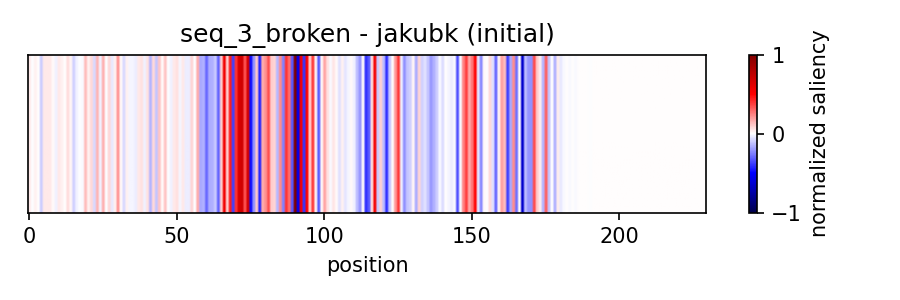

The file beside this chart, header and first rows:
position	saliency
1	0.04387
2	-0.004562
3	0.02415
4	0.002970
5	-0.09771
6	0.04493
7	0.04223
8	0.03975
9	0.009738
10	-0.02856
11	0.04371
12	0.02578
13	0.000934
14	0.06994
15	0.01568
16	-0.09183
17	-0.0256
18	-0.000009
19	-0.01237
20	0.1306
21	0.0245
22	0.07568
23	-0.0728
24	0.1445
25	-0.02874
26	0.1558
27	-0.007435
28	0.07236
29	-0.04289
30	0.03109
31	0.2088
32	0.01015
33	-0.07705
34	0.0275
35	-0.0197
36	-0.02085
37	-0.03435
38	0.04127
39	0.05985
40	-0.0243
41	0.05914
42	-0.1409
43	0.07272
44	-0.1143
45	0.1137
46	0.01403
47	0.1166
48	-0.007751
49	-0.02769
50	0.04037
51	0.05637
52	-0.01715
53	0.04285
54	-0.03489
55	-0.033
56	0.07955
57	-0.005153
58	0.1569
59	-0.1711
60	-0.1495
... 170 more rows
